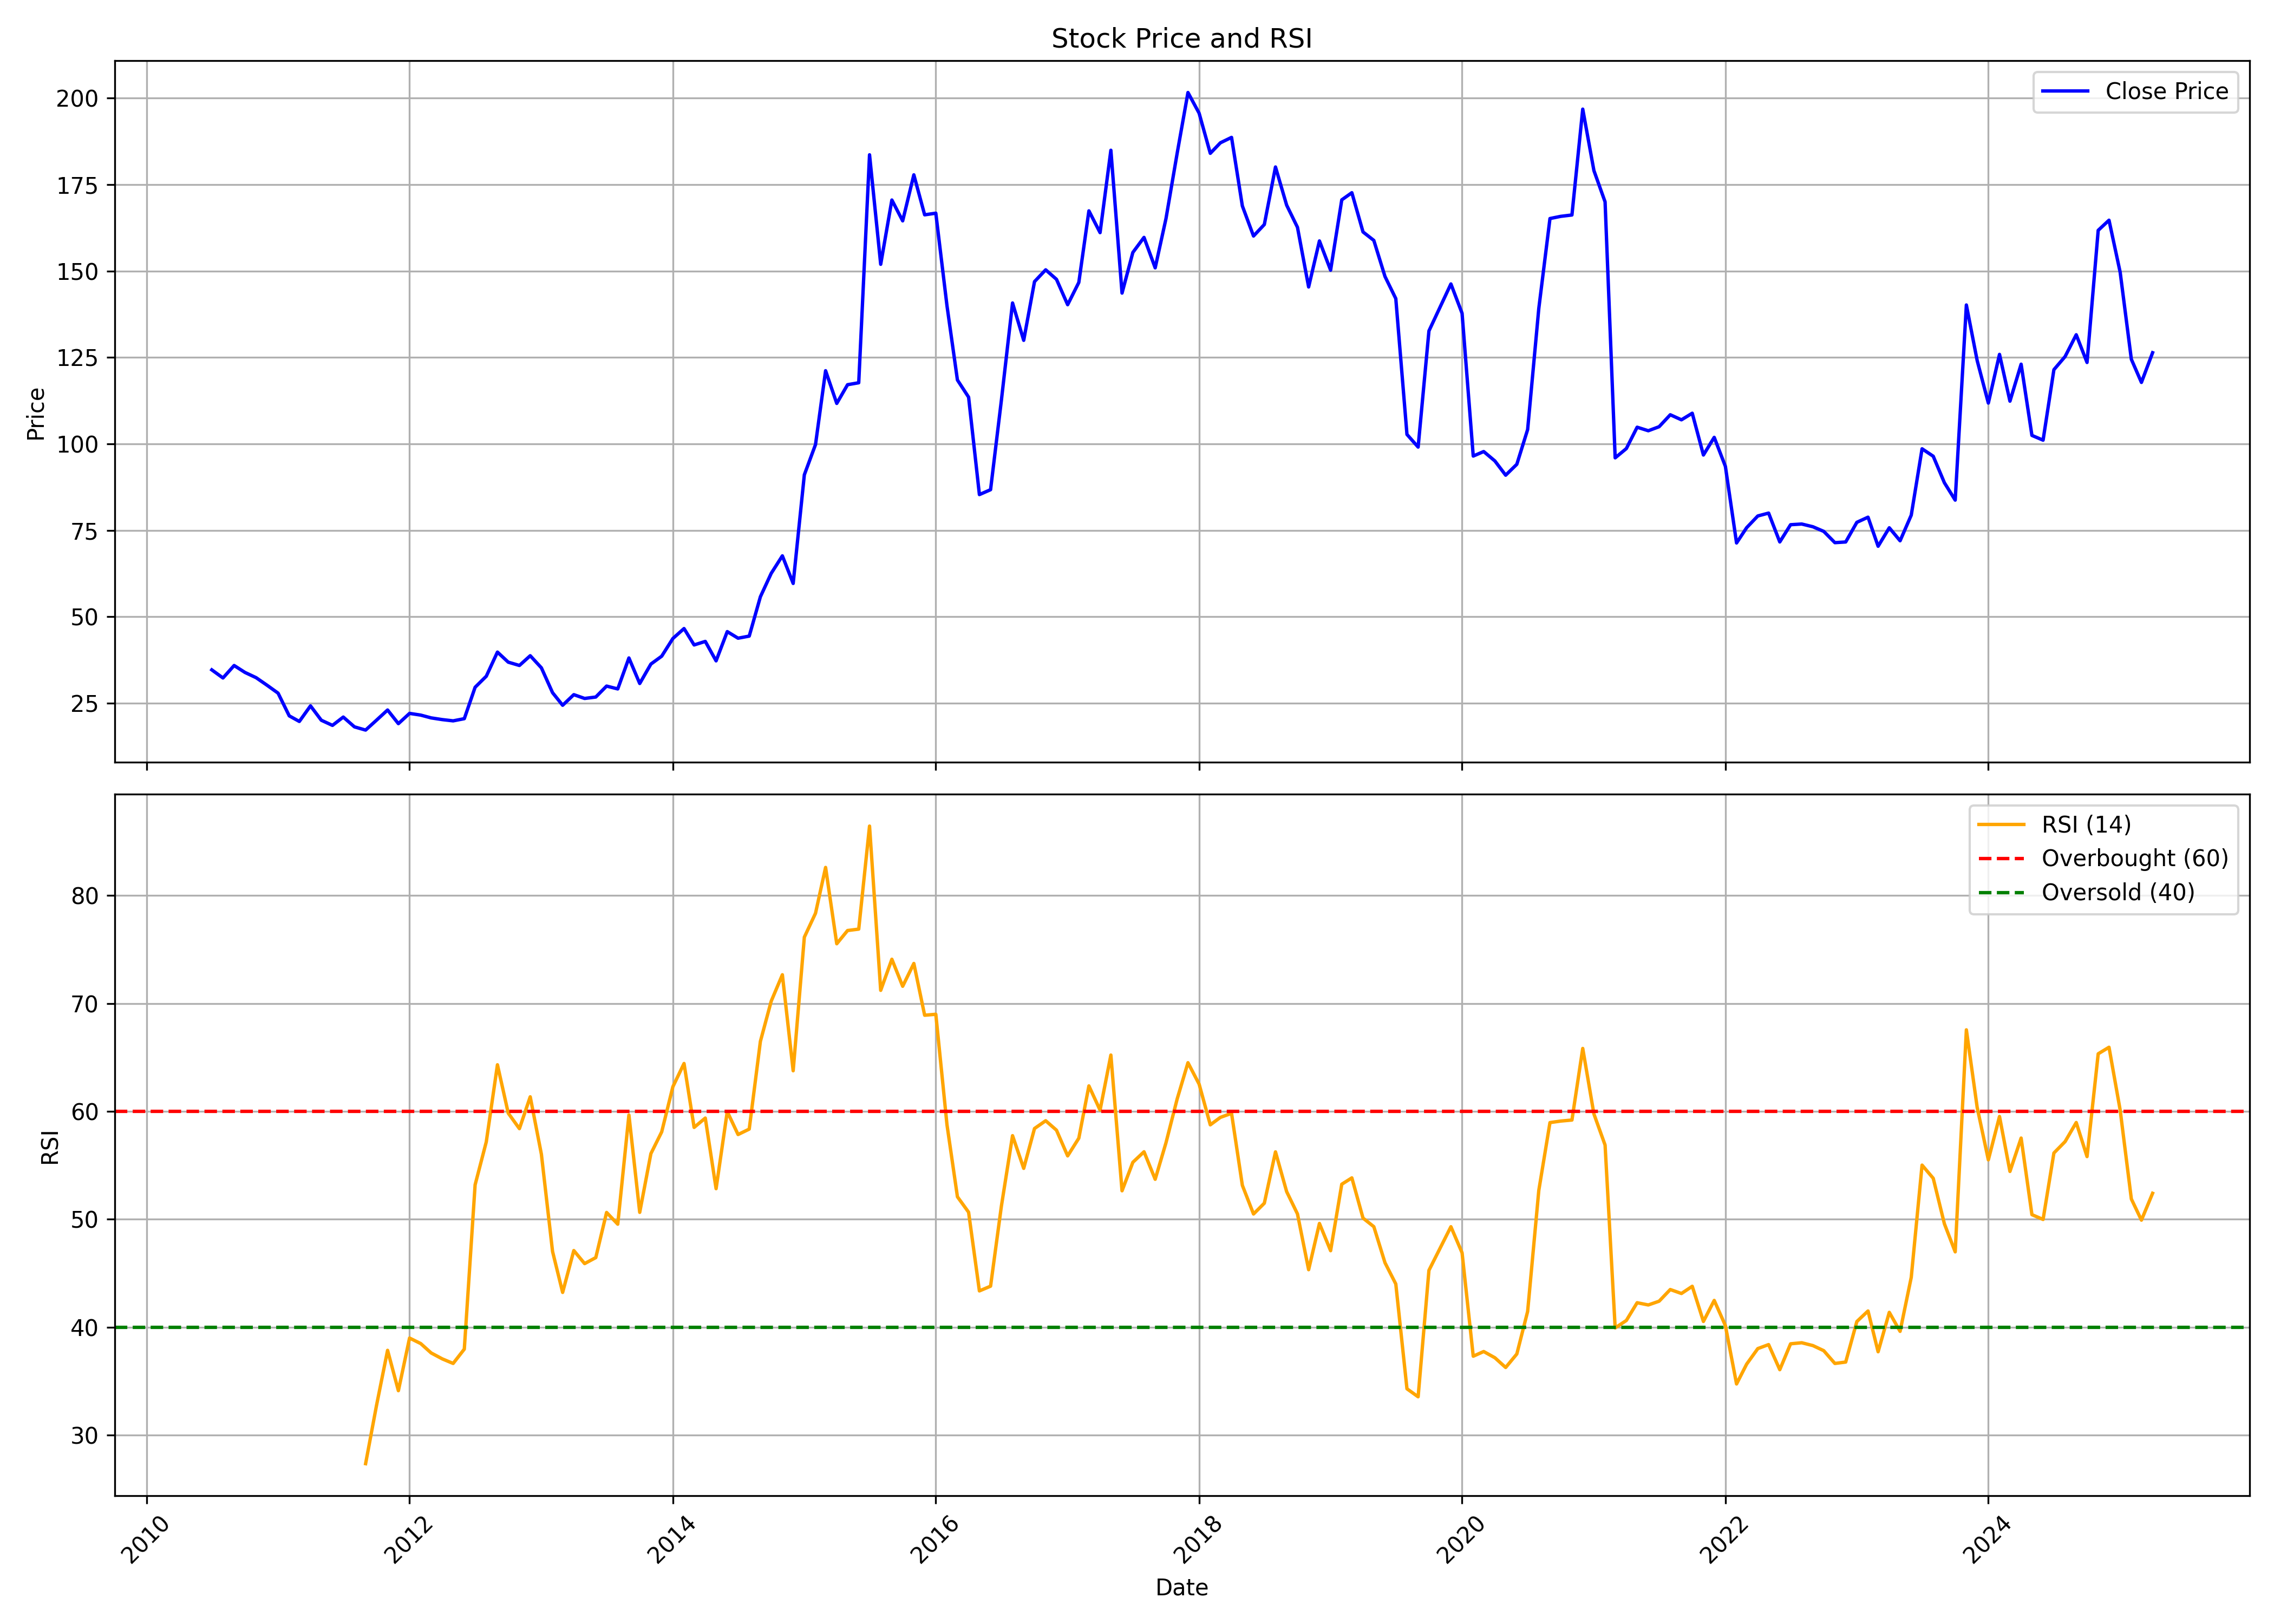

The file beside this chart, header and first rows:
, Unnamed: 0, date, symbol, open, high, low, close, volume, rsi
0, 0, 2010-07-01, BLISSGVS, 36.45, 36.88, 29.54, 34.63, 290496, 
1, 1, 2010-08-01, BLISSGVS, 35.02, 38.93, 31.93, 32.28, 835326, 
2, 2, 2010-09-01, BLISSGVS, 32.93, 41.1, 32.37, 35.89, 2456163, 
3, 3, 2010-10-01, BLISSGVS, 36.36, 38.67, 33.15, 33.89, 983867, 
4, 4, 2010-11-01, BLISSGVS, 34.67, 40.4, 32.02, 32.37, 1670480, 
5, 5, 2010-12-01, BLISSGVS, 33.27, 34.02, 28.02, 30.21, 744229, 
6, 6, 2011-01-01, BLISSGVS, 30.64, 32.09, 25.22, 27.89, 566150, 
7, 7, 2011-02-01, BLISSGVS, 29.42, 29.42, 19.26, 21.32, 822385, 
8, 8, 2011-03-01, BLISSGVS, 21.19, 22.2, 16.64, 19.7, 888906, 
9, 9, 2011-04-01, BLISSGVS, 19.7, 26.09, 19.7, 24.21, 541774, 
10, 10, 2011-05-01, BLISSGVS, 24.12, 25.39, 19.7, 20.05, 441492, 
11, 11, 2011-06-01, BLISSGVS, 20.36, 22.68, 16.81, 18.56, 326971, 
12, 12, 2011-07-01, BLISSGVS, 18.96, 23.11, 17.69, 20.97, 1839542, 
13, 13, 2011-08-01, BLISSGVS, 21.51, 23.06, 17.6, 18.14, 497183, 
14, 14, 2011-09-01, BLISSGVS, 18.14, 22.57, 16.89, 17.2, 713059, 27.36
15, 15, 2011-10-01, BLISSGVS, 17.25, 21.42, 16.67, 20.04, 407892, 32.7
16, 16, 2011-11-01, BLISSGVS, 20.18, 23.86, 19.64, 23.01, 1206139, 37.86
17, 17, 2011-12-01, BLISSGVS, 24.46, 24.5, 18.48, 19.06, 348727, 34.12
18, 18, 2012-01-01, BLISSGVS, 19.15, 22.71, 19.15, 22.03, 549932, 39
19, 19, 2012-02-01, BLISSGVS, 21.81, 26.08, 20.68, 21.54, 755762, 38.48
20, 20, 2012-03-01, BLISSGVS, 21.94, 22.3, 20.23, 20.73, 381602, 37.62
21, 21, 2012-04-01, BLISSGVS, 21.09, 21.72, 19.78, 20.23, 159237, 37.06
22, 22, 2012-05-01, BLISSGVS, 20.14, 21.9, 18.07, 19.87, 245875, 36.64
23, 23, 2012-06-01, BLISSGVS, 19.78, 22.48, 19.02, 20.5, 237400, 37.97
24, 24, 2012-07-01, BLISSGVS, 20.41, 31.88, 20.41, 29.59, 2802119, 53.2
25, 25, 2012-08-01, BLISSGVS, 31.43, 36.78, 29.27, 32.78, 2253558, 57.17
26, 26, 2012-09-01, BLISSGVS, 33.89, 40.85, 32.3, 39.76, 2324823, 64.32
27, 27, 2012-10-01, BLISSGVS, 39.4, 40.04, 35.49, 36.85, 647700, 59.84
28, 28, 2012-11-01, BLISSGVS, 36.49, 40.67, 35.21, 35.9, 701732, 58.4
29, 29, 2012-12-01, BLISSGVS, 36.49, 39.17, 32.76, 38.72, 762735, 61.35
30, 30, 2013-01-01, BLISSGVS, 38.22, 40.04, 34.12, 35.21, 879720, 56.03
31, 31, 2013-02-01, BLISSGVS, 35.49, 36.85, 27.57, 28.02, 641368, 47.02
32, 32, 2013-03-01, BLISSGVS, 28.1, 29.57, 22.96, 24.38, 1429381, 43.22
33, 33, 2013-04-01, BLISSGVS, 24.79, 31.22, 24.79, 27.45, 356225, 47.11
34, 34, 2013-05-01, BLISSGVS, 27.45, 30.12, 25.57, 26.35, 682704, 45.9
35, 35, 2013-06-01, BLISSGVS, 25.71, 31.22, 25.71, 26.77, 383053, 46.45
36, 36, 2013-07-01, BLISSGVS, 26.77, 30.76, 26.77, 29.93, 714629, 50.64
37, 37, 2013-08-01, BLISSGVS, 30.16, 31.49, 27.27, 29.11, 694164, 49.55
38, 38, 2013-09-01, BLISSGVS, 30.12, 38.39, 29.33, 38.07, 838449, 59.67
39, 39, 2013-10-01, BLISSGVS, 39.04, 39.09, 28.96, 30.68, 2806202, 50.64
40, 40, 2013-11-01, BLISSGVS, 29.93, 37.28, 25.7, 36.3, 854153, 56.09
41, 41, 2013-12-01, BLISSGVS, 36.49, 40.53, 35.33, 38.58, 1557004, 58.1
42, 42, 2014-01-01, BLISSGVS, 38.11, 45.13, 37.18, 43.69, 2181781, 62.28
43, 43, 2014-02-01, BLISSGVS, 44.44, 47.88, 39.46, 46.57, 2711607, 64.44
44, 44, 2014-03-01, BLISSGVS, 46.2, 46.48, 39.69, 41.83, 600308, 58.52
45, 45, 2014-04-01, BLISSGVS, 42.53, 46.39, 41.37, 42.86, 637206, 59.38
46, 46, 2014-05-01, BLISSGVS, 42.86, 45.09, 36.21, 37.23, 554227, 52.84
47, 47, 2014-06-01, BLISSGVS, 38.67, 49.73, 36.72, 45.69, 1521758, 59.98
48, 48, 2014-07-01, BLISSGVS, 46.11, 51.04, 42.76, 43.78, 1635779, 57.86
49, 49, 2014-08-01, BLISSGVS, 43.51, 51.45, 40.35, 44.39, 1612843, 58.36
50, 50, 2014-09-01, BLISSGVS, 45.58, 72.08, 44.4, 55.77, 4395338, 66.49
51, 51, 2014-10-01, BLISSGVS, 56.38, 67.66, 52.81, 62.54, 1900314, 70.21
52, 52, 2014-11-01, BLISSGVS, 62.49, 71.09, 58.83, 67.61, 3339226, 72.66
53, 53, 2014-12-01, BLISSGVS, 67.28, 68.93, 54.74, 59.63, 788815, 63.77
54, 54, 2015-01-01, BLISSGVS, 64.47, 94.44, 48.87, 91.06, 3062547, 76.15
55, 55, 2015-02-01, BLISSGVS, 92.05, 121, 90.4, 99.8, 4287760, 78.36
56, 56, 2015-03-01, BLISSGVS, 101.2, 135.5, 95.14, 121.2, 6587942, 82.61
57, 57, 2015-04-01, BLISSGVS, 120.5, 137.5, 96.03, 111.7, 7029663, 75.54
58, 58, 2015-05-01, BLISSGVS, 111.7, 122.6, 104.8, 117.1, 1982858, 76.76
59, 59, 2015-06-01, BLISSGVS, 122.1, 122.1, 89.49, 117.7, 2303779, 76.89
... 118 more rows
